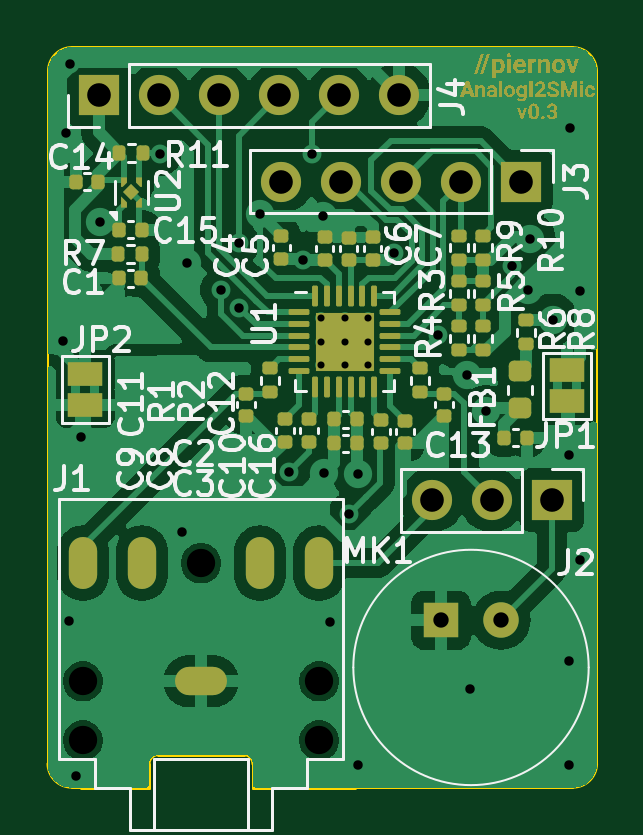
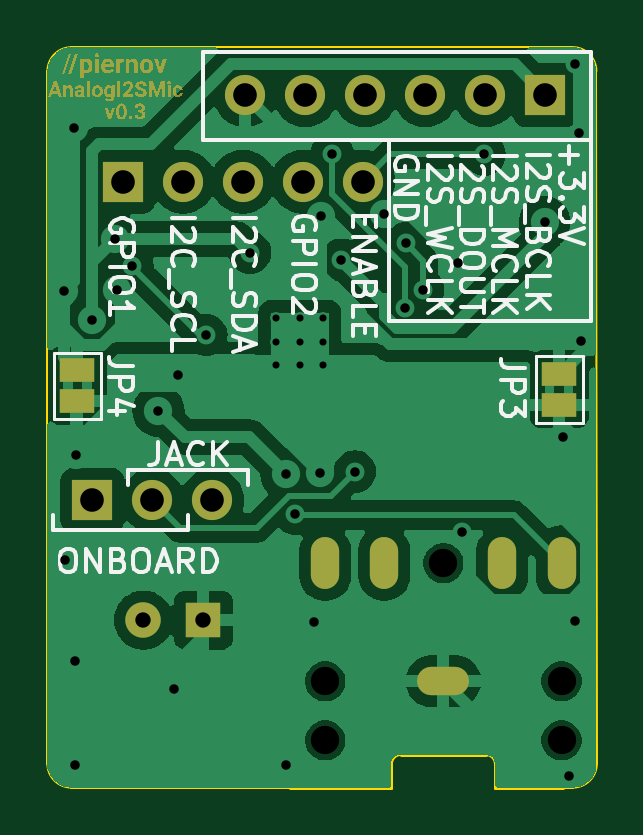
Circuit board: 11 layer files. Board 23.3 x 31.3 mm.
- bottom_copper: AnalogI2SMic-B_Cu.gbl (65516 bytes)
- bottom_mask: AnalogI2SMic-B_Mask.gbs (29124 bytes)
- paste: AnalogI2SMic-B_Paste.gbp (455 bytes)
- bottom_silk: AnalogI2SMic-B_Silkscreen.gbo (65774 bytes)
- outline: AnalogI2SMic-Edge_Cuts.gm1 (1502 bytes)
- top_copper: AnalogI2SMic-F_Cu.gtl (89684 bytes)
- top_mask: AnalogI2SMic-F_Mask.gts (34585 bytes)
- paste: AnalogI2SMic-F_Paste.gtp (6494 bytes)
- top_silk: AnalogI2SMic-F_Silkscreen.gto (86247 bytes)
- drill: AnalogI2SMic-NPTH.drl (410 bytes)
- drill: AnalogI2SMic-PTH.drl (1826 bytes)

=== bottom_copper: AnalogI2SMic-B_Cu.gbl (65516 bytes, source omitted) ===
=== bottom_mask: AnalogI2SMic-B_Mask.gbs (29124 bytes, source omitted) ===
=== paste: AnalogI2SMic-B_Paste.gbp ===
%TF.GenerationSoftware,KiCad,Pcbnew,8.0.2*%
%TF.CreationDate,2024-05-17T20:22:53+02:00*%
%TF.ProjectId,AnalogI2SMic,416e616c-6f67-4493-9253-4d69632e6b69,rev?*%
%TF.SameCoordinates,Original*%
%TF.FileFunction,Paste,Bot*%
%TF.FilePolarity,Positive*%
%FSLAX46Y46*%
G04 Gerber Fmt 4.6, Leading zero omitted, Abs format (unit mm)*
G04 Created by KiCad (PCBNEW 8.0.2) date 2024-05-17 20:22:53*
%MOMM*%
%LPD*%
G01*
G04 APERTURE LIST*
G04 APERTURE END LIST*
M02*

=== bottom_silk: AnalogI2SMic-B_Silkscreen.gbo (65774 bytes, source omitted) ===
=== outline: AnalogI2SMic-Edge_Cuts.gm1 ===
%TF.GenerationSoftware,KiCad,Pcbnew,8.0.2*%
%TF.CreationDate,2024-05-17T20:22:53+02:00*%
%TF.ProjectId,AnalogI2SMic,416e616c-6f67-4493-9253-4d69632e6b69,rev?*%
%TF.SameCoordinates,Original*%
%TF.FileFunction,Profile,NP*%
%FSLAX46Y46*%
G04 Gerber Fmt 4.6, Leading zero omitted, Abs format (unit mm)*
G04 Created by KiCad (PCBNEW 8.0.2) date 2024-05-17 20:22:53*
%MOMM*%
%LPD*%
G01*
G04 APERTURE LIST*
%TA.AperFunction,Profile*%
%ADD10C,0.100000*%
%TD*%
%TA.AperFunction,Profile*%
%ADD11C,0.120000*%
%TD*%
G04 APERTURE END LIST*
D10*
X93578420Y-58521600D02*
G75*
G02*
X92562400Y-57505600I-20J1016000D01*
G01*
X115827579Y-57521580D02*
G75*
G02*
X114810000Y-58521731I-1017579J17580D01*
G01*
X92582420Y-28188420D02*
X92562420Y-57505600D01*
X114808000Y-27178000D02*
X93598420Y-27172420D01*
X105560000Y-58522000D02*
X114810000Y-58521731D01*
X93980000Y-58522000D02*
X93578420Y-58521600D01*
X92582420Y-28188420D02*
G75*
G02*
X93598420Y-27172420I1015980J20D01*
G01*
X114808000Y-27178000D02*
G75*
G02*
X115824000Y-28194000I0J-1016000D01*
G01*
X115827580Y-57521580D02*
X115824000Y-28194000D01*
D11*
%TO.C,J1*%
X96860000Y-57522000D02*
X96860000Y-58522000D01*
X96860000Y-58522000D02*
X93980000Y-58522000D01*
X100860000Y-57122000D02*
X97260000Y-57122000D01*
X101260000Y-57522000D02*
X101260000Y-58522000D01*
X101260000Y-58522000D02*
X105560000Y-58522000D01*
X96860000Y-57522000D02*
G75*
G02*
X97260000Y-57122000I400002J-2D01*
G01*
X100860000Y-57122000D02*
G75*
G02*
X101260000Y-57522000I0J-400000D01*
G01*
%TD*%
M02*

=== top_copper: AnalogI2SMic-F_Cu.gtl (89684 bytes, source omitted) ===
=== top_mask: AnalogI2SMic-F_Mask.gts (34585 bytes, source omitted) ===
=== paste: AnalogI2SMic-F_Paste.gtp (6494 bytes, source withheld) ===
=== top_silk: AnalogI2SMic-F_Silkscreen.gto (86247 bytes, source omitted) ===
=== drill: AnalogI2SMic-NPTH.drl ===
M48
; DRILL file {KiCad 8.0.2} date 2024-05-17T20:22:55+0200
; FORMAT={-:-/ absolute / metric / decimal}
; #@! TF.CreationDate,2024-05-17T20:22:55+02:00
; #@! TF.GenerationSoftware,Kicad,Pcbnew,8.0.2
; #@! TF.FileFunction,NonPlated,1,2,NPTH
FMAT,2
METRIC
; #@! TA.AperFunction,NonPlated,NPTH,ComponentDrill
T1C1.200
%
G90
G05
T1
X94.06Y-54.022
X94.06Y-56.522
X99.06Y-49.022
X104.06Y-54.022
X104.06Y-56.522
M30

=== drill: AnalogI2SMic-PTH.drl ===
M48
; DRILL file {KiCad 8.0.2} date 2024-05-17T20:22:55+0200
; FORMAT={-:-/ absolute / metric / decimal}
; #@! TF.CreationDate,2024-05-17T20:22:55+02:00
; #@! TF.GenerationSoftware,Kicad,Pcbnew,8.0.2
; #@! TF.FileFunction,Plated,1,2,PTH
FMAT,2
METRIC
; #@! TA.AperFunction,Plated,PTH,ComponentDrill
T1C0.300
; #@! TA.AperFunction,Plated,PTH,ViaDrill
T2C0.400
; #@! TA.AperFunction,Plated,PTH,ComponentDrill
T3C0.400
; #@! TA.AperFunction,Plated,PTH,ComponentDrill
T4C0.650
; #@! TA.AperFunction,Plated,PTH,ComponentDrill
T5C1.000
%
G90
G05
T1
X104.14Y-38.64
X104.14Y-39.64
X104.14Y-40.64
X105.14Y-38.64
X105.14Y-39.64
X105.14Y-40.64
X106.14Y-38.64
X106.14Y-39.64
X106.14Y-40.64
T2
X93.218Y-39.624
X93.337Y-30.825
X93.472Y-51.46
X93.503Y-27.904
X93.751Y-58.039
X93.98Y-43.688
X94.77Y-34.595
X97.333Y-31.711
X98.254Y-47.715
X98.45Y-36.322
X99.919Y-37.444
X100.648Y-35.486
X100.683Y-38.204
X101.573Y-34.257
X102.806Y-45.148
X103.384Y-36.18
X103.775Y-31.685
X104.234Y-34.327
X104.267Y-45.212
X104.521Y-51.511
X105.336Y-46.925
X105.709Y-45.254
X105.715Y-57.582
X107.247Y-35.872
X109.104Y-39.368
X110.303Y-41.074
X110.465Y-54.331
X111.125Y-42.578
X112.222Y-36.441
X112.894Y-37.464
X112.979Y-35.306
X113.944Y-38.71
X114.63Y-44.45
X114.656Y-53.162
X114.656Y-57.582
X114.689Y-30.582
X115.087Y-48.895
X115.105Y-37.498
T4
X109.22Y-51.435
X111.76Y-51.435
T5
X94.742Y-29.21
X97.282Y-29.21
X99.822Y-29.21
X102.362Y-29.21
X102.464Y-32.868
X104.902Y-29.21
X105.004Y-32.868
X107.442Y-29.21
X107.544Y-32.868
X108.839Y-46.355
X110.084Y-32.868
X111.379Y-46.355
X112.624Y-32.868
X113.919Y-46.355
T3
G00X94.06Y-48.522
M15
G01X94.06Y-49.522
M16
G05
G00X96.56Y-48.522
M15
G01X96.56Y-49.522
M16
G05
G00X98.56Y-54.022
M15
G01X99.56Y-54.022
M16
G05
G00X101.56Y-49.522
M15
G01X101.56Y-48.522
M16
G05
G00X104.06Y-49.522
M15
G01X104.06Y-48.522
M16
G05
M30
